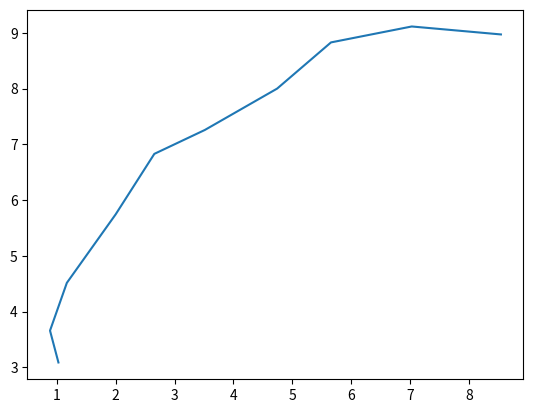
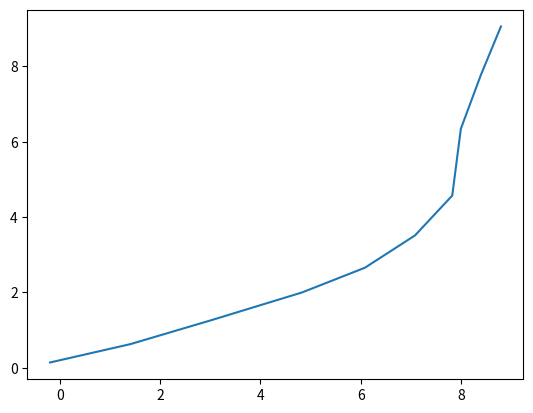
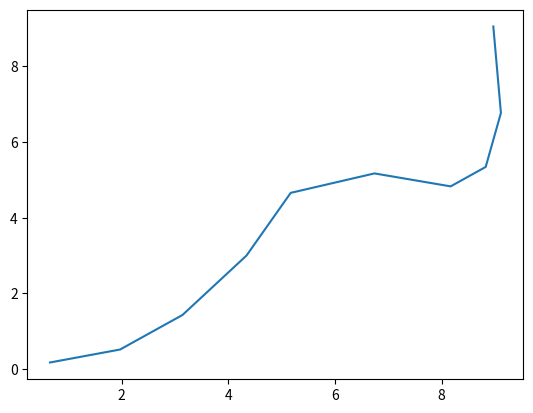
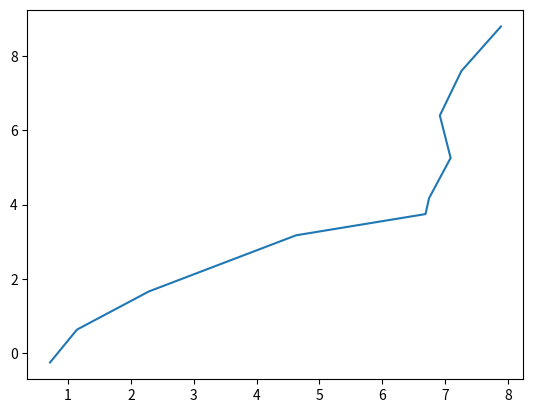
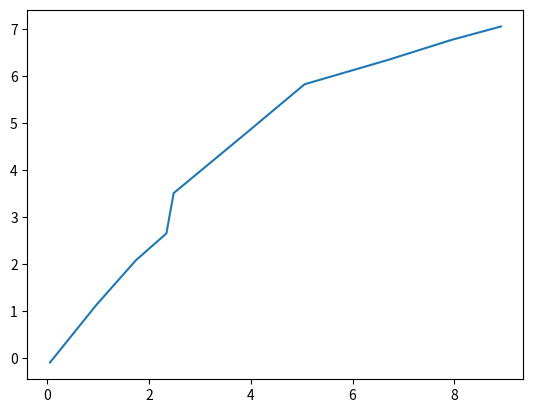
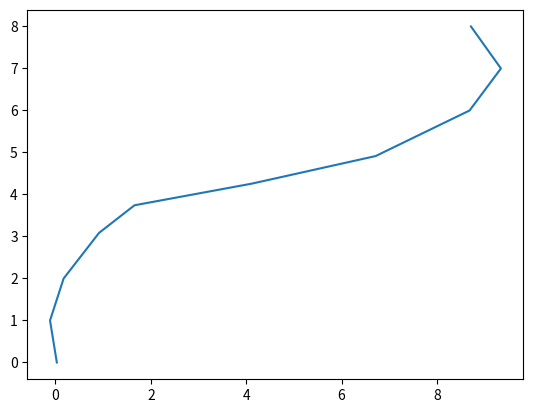
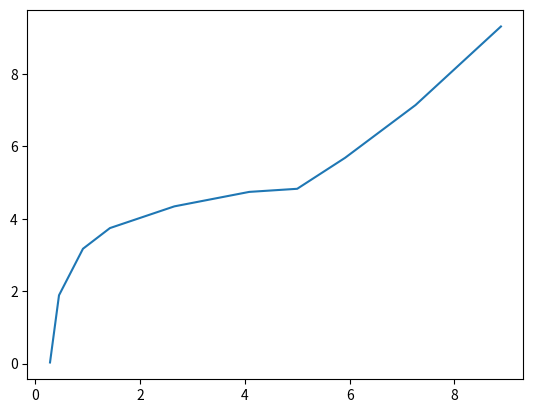
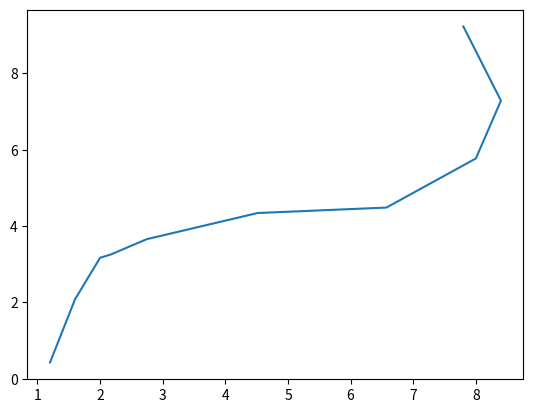
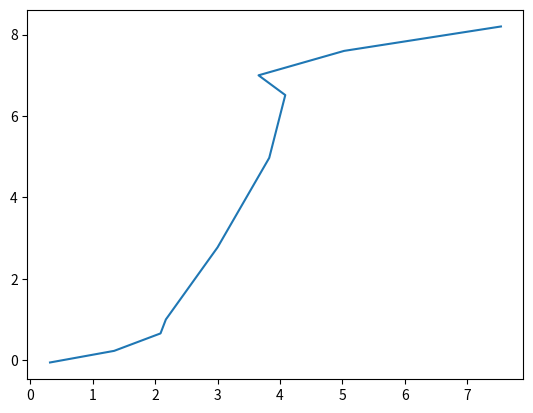
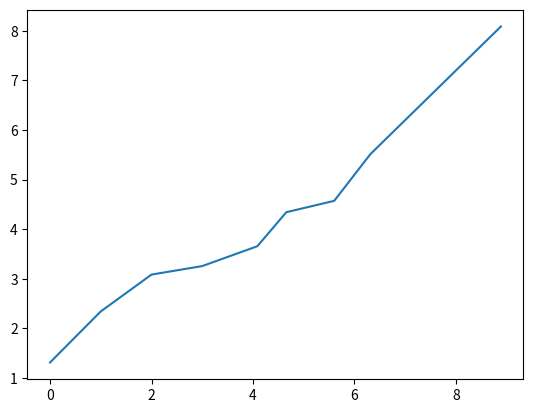
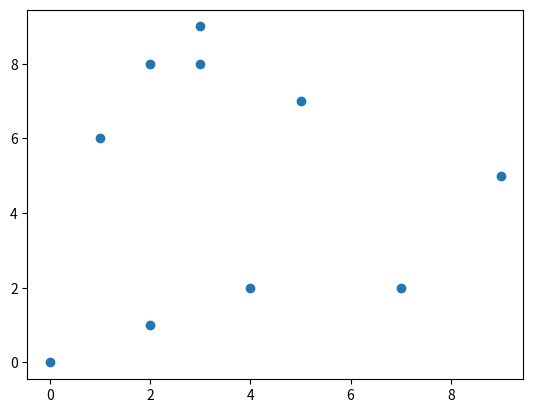
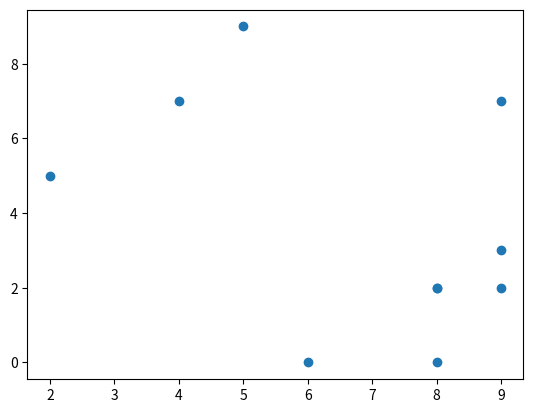
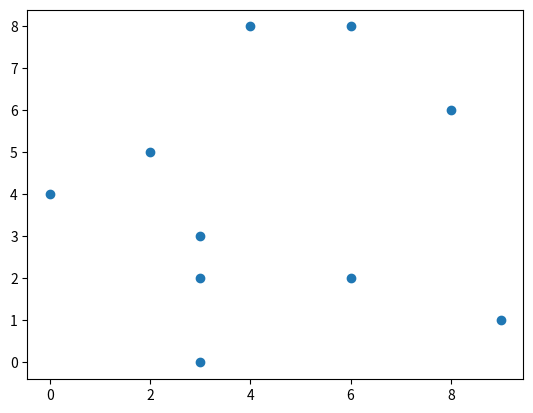
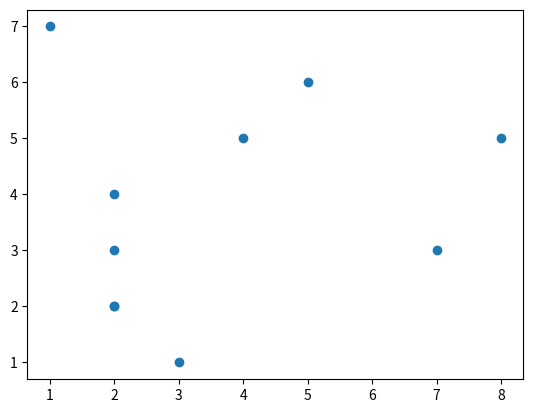
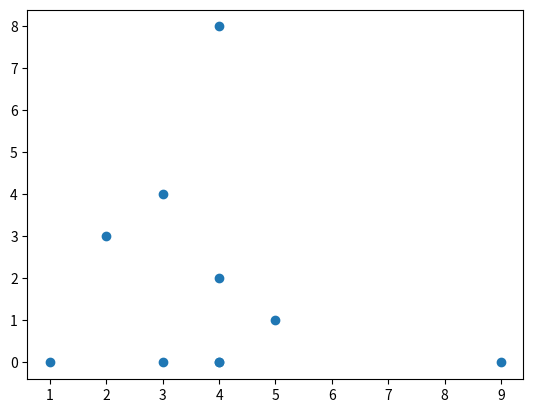
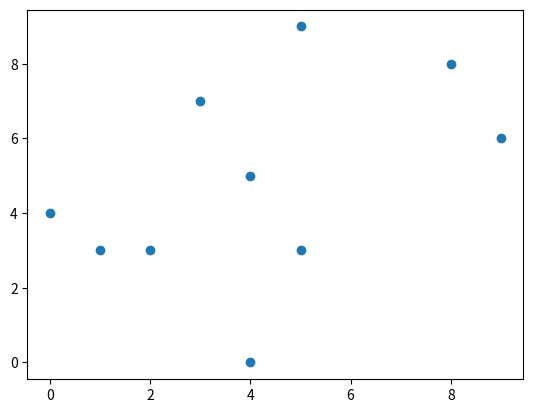

The script that saved these images, in order:
import matplotlib.pyplot as plt # imports
from scipy.signal import savgol_filter

import numpy as np
import random
import sys

for i in range(1,11): # loops 10 times(image 1 -> image 10)
    x1 = np.random.randint(0,10, size=10) # random array, [0-9 range]
    y1 = np.random.randint(0,10, size=10) # random array, [0-9 range]
    x1 = np.sort(x1)
    y1 = np.sort(y1)
    x1 = savgol_filter(x1, 5, 2) #the smoother we want, the higher we make 2nd value(not greater than x tho)
    y1 = savgol_filter(y1, 5, 2) #using the savgol filter to clean line(with rand values)

    plt.plot(x1,y1)
    # plt.title('title name')
    # plt.xlabel('xaxis name')
    # plt.ylabel('yaxis name')
    plt.savefig('line' + str(i) +'.png') # saved as line(number).png
    plt.clf()  # stops from overwriting with additional data


for i in range(1,11): # loops 10 times(image 1 -> image 10)
    x = np.random.randint(10, size=10) # random array, [0-9 range]
    y = np.random.randint(10, size=10) # random array, [0-9 range]
    plt.scatter(x, y) 
    plt.savefig('scatter' + str(i) +'.png') # saved as scatternumber.png
    plt.clf()  # stops from overwriting with additional data
